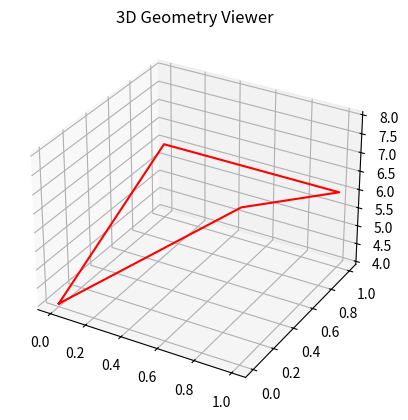

This chart was generated by the following Python code:
import json
from mpl_toolkits import mplot3d
import numpy as np
import matplotlib.pyplot as plt

y = np.linspace(0,2*np.pi**1.4,100)
x = np.sin(1)*y + np.sin(np.cos(y)) * np.sin(y) -np.cos(1) - np.cos(np.cos(-1-y))
z = np.sin(np.cos(np.sin(x))) * np.sin(np.cos(x)) + np.sin(1)

fig = plt.figure()


geojson = '{"type":"Polygon","coordinates":[[[0,0,4],[0,1,6],[1,1,6],[1,0,8],[0,0,4]]]}'
geojson = geojson.replace('""', '"')
geo_dict = json.loads(geojson)
x, y, z = [], [], []
for xc, yc, zc in geo_dict['coordinates'][0]:
    x.append(xc)
    y.append(yc)
    z.append(zc)

ax0 = fig.add_subplot(111, projection='3d')
ax0.set_title('3D Geometry Viewer')
#ax0.set_aspect('equal')
ax0.plot(x,y,z, color='r')
    

plt.show()
